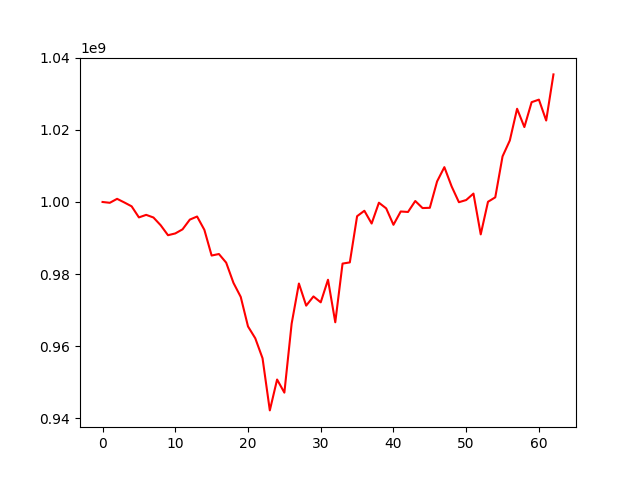

Data behind this chart, as committed beside it:
, 0
0, 1000000000
1, 999772616
2, 1000871327
3, 999861342
4, 998793240
5, 995721764
6, 996428794
7, 995695731
8, 993530304
9, 990785514
10, 991276738
11, 992414946
12, 995111159
13, 995969253
14, 992274950
15, 985148238
16, 985570929
17, 983173570
18, 977573023
19, 973681080
20, 965490424
21, 962202974
22, 956659289
23, 942206291
24, 950768256
25, 947132749
26, 966249850
27, 977385328
28, 971253690
29, 973808154
30, 972174948
31, 978436179
32, 966645330
33, 982916578
34, 983245320
35, 996055091
36, 997563307
37, 994021410
38, 999795098
39, 998228848
40, 993671617
41, 997363650
42, 997230465
43, 1000271901
44, 998313948
45, 998384876
46, 1005703937
47, 1009657165
48, 1004310272
49, 999937637
50, 1000540406
51, 1002327915
52, 991011811
53, 1000056142
54, 1001289269
55, 1012642223
56, 1017055206
57, 1025846019
58, 1020776480
59, 1027677512
... 3 more rows
